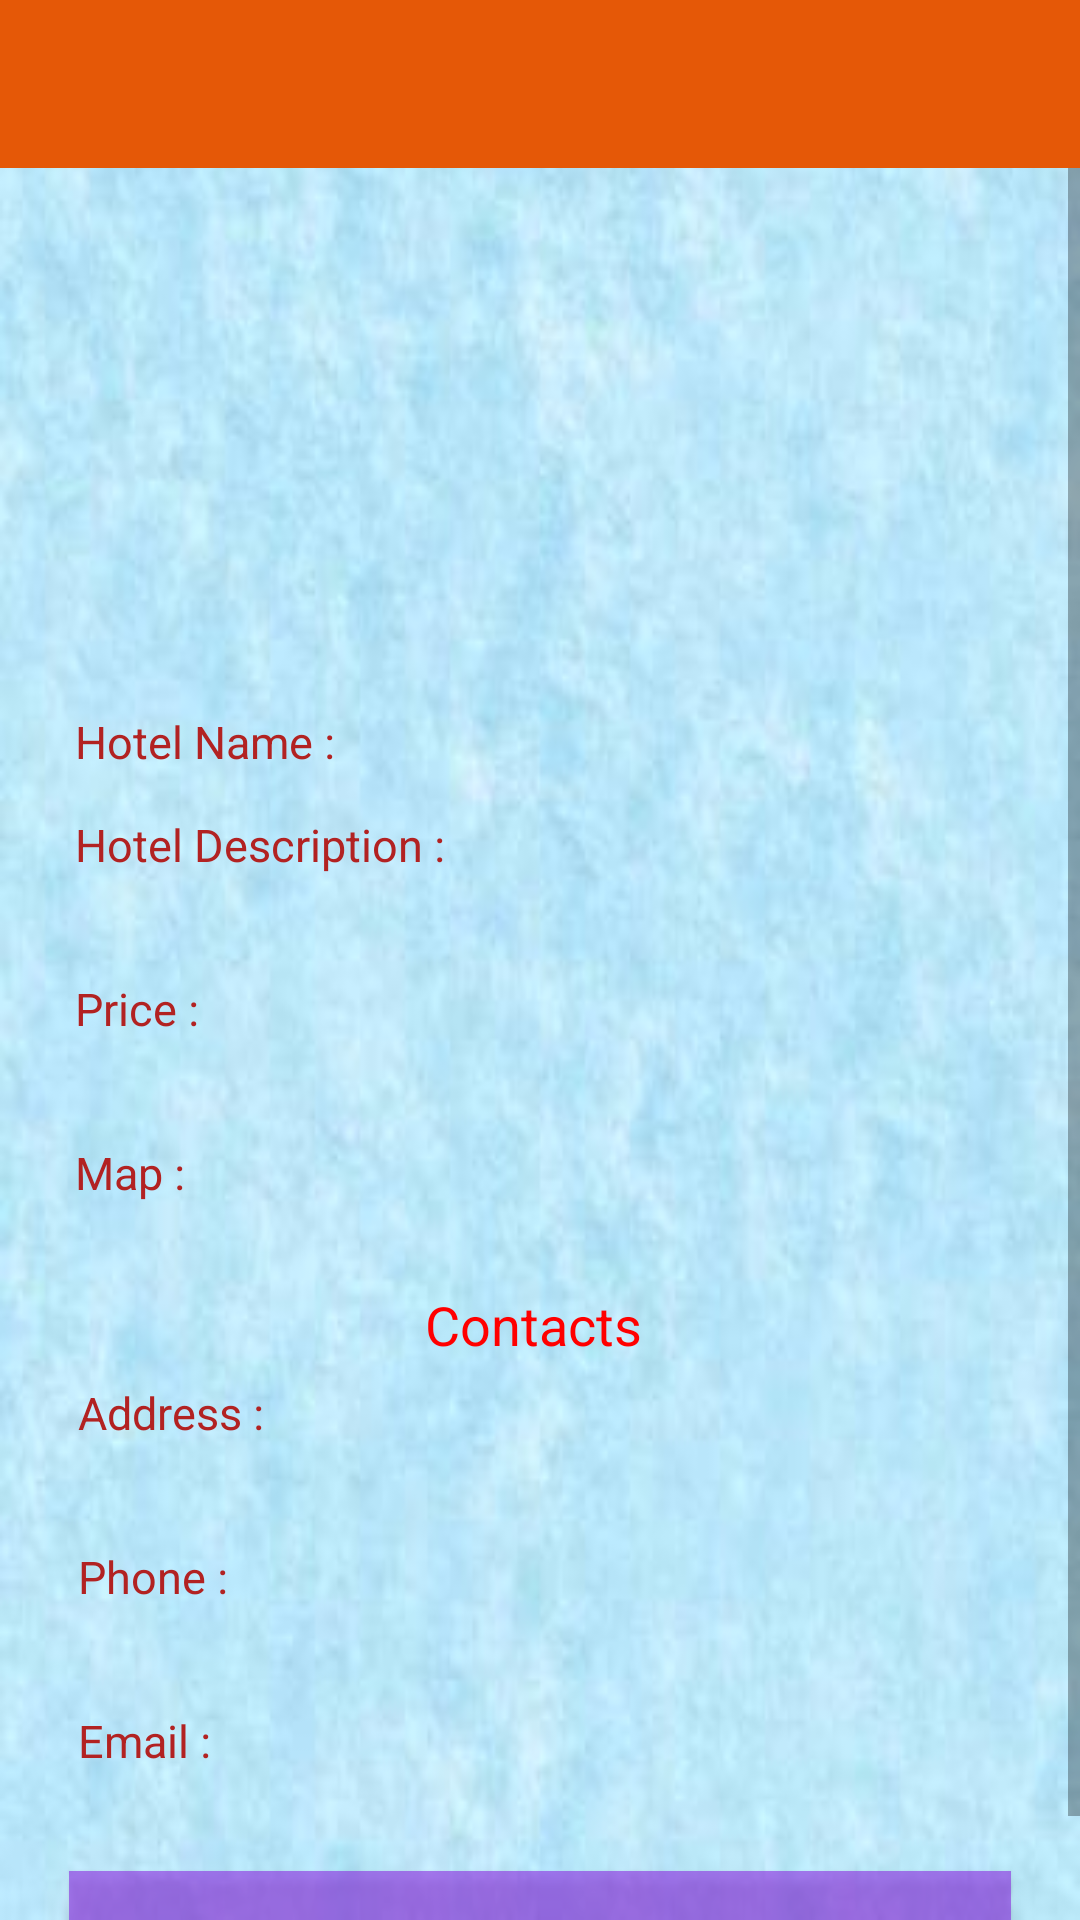

Produce the Android XML layout that renders to this screen, including the resource entries it uses.
<!-- AndroidManifest.xml: application theme Theme.TripMaster -->
<!-- res/layout/activity_hotel_details.xml -->
<LinearLayout xmlns:android="http://schemas.android.com/apk/res/android"
    xmlns:tools="http://schemas.android.com/tools"
    android:layout_width="match_parent"
    android:layout_height="match_parent"
    android:gravity="center"
    android:orientation="vertical"
    tools:context=".HotelDetails"
    android:background="@drawable/bkgd" >

    <include layout="@layout/toolbar" />

    <ScrollView
        android:layout_width="match_parent"
        android:layout_height="match_parent" >

        <LinearLayout
            android:paddingHorizontal="18dp"
            android:layout_width="match_parent"
            android:layout_height="match_parent"
            android:orientation="vertical" >

            <ImageView
                android:id="@+id/h_d_img"
                android:layout_width="match_parent"
                android:layout_height="150dp"
                android:layout_gravity="center"
                android:layout_marginVertical="12dp" />

            <LinearLayout
                android:layout_width="match_parent"
                android:layout_height="wrap_content"
                android:layout_margin="5dp"
                android:orientation="horizontal" >

                <TextView
                    android:layout_width="wrap_content"
                    android:layout_height="wrap_content"
                    android:padding="2dp"
                    android:text="Hotel Name : "
                    android:textColor="@color/firebrick"
                    android:textSize="15dp" />

                <TextView
                    android:id="@+id/txt_h_d_name"
                    android:layout_width="wrap_content"
                    android:layout_height="wrap_content"
                    android:text=""
                    android:textColor="@color/black"
                    android:textSize="15dp" />
            </LinearLayout>

            <LinearLayout
                android:layout_width="match_parent"
                android:layout_height="wrap_content"
                android:layout_margin="5dp"
                android:orientation="vertical" >

                <TextView
                    android:layout_width="wrap_content"
                    android:layout_height="wrap_content"
                    android:padding="2dp"
                    android:text="Hotel Description : "
                    android:textColor="@color/firebrick"
                    android:textSize="15dp" />

                <TextView
                    android:id="@+id/txt_h_d_desc"
                    android:layout_width="wrap_content"
                    android:layout_height="wrap_content"
                    android:textColor="@color/black"
                    android:textSize="15dp" />
            </LinearLayout>

            <LinearLayout
                android:layout_width="match_parent"
                android:layout_height="wrap_content"
                android:layout_margin="5dp"
                android:orientation="vertical" >

                <TextView
                    android:layout_width="wrap_content"
                    android:layout_height="wrap_content"
                    android:padding="2dp"
                    android:text="Price : "
                    android:textColor="@color/firebrick"
                    android:textSize="15dp" />

                <TextView
                    android:id="@+id/txt_h_d_price"
                    android:layout_width="wrap_content"
                    android:layout_height="wrap_content"
                    android:text=""
                    android:textColor="@color/black"
                    android:textSize="15dp" />
            </LinearLayout>

            <LinearLayout
                android:layout_width="match_parent"
                android:layout_height="wrap_content"
                android:layout_margin="5dp"
                android:orientation="vertical" >

                <TextView
                    android:layout_width="wrap_content"
                    android:layout_height="wrap_content"
                    android:padding="2dp"
                    android:text="Map : "
                    android:textColor="@color/firebrick"
                    android:textSize="15dp" />

                <TextView
                    android:id="@+id/txt_h_d_map"
                    android:layout_width="wrap_content"
                    android:layout_height="wrap_content"
                    android:autoLink="map|web"
           			android:linksClickable="true"
                    android:text=""
                    android:textColor="@color/black"
                    android:textSize="15dp" />
            </LinearLayout>

            <LinearLayout
                android:layout_width="match_parent"
                android:layout_height="wrap_content"
                android:layout_margin="1dp"
                android:orientation="vertical" >

                <TextView
                    android:layout_width="wrap_content"
                    android:layout_height="wrap_content"
                    android:layout_gravity="center"
                    android:text="Contacts "
                    android:textColor="@color/red"
                    android:textSize="18dp" />

                <LinearLayout
                    android:layout_width="match_parent"
                    android:layout_height="wrap_content"
                    android:layout_margin="5dp"
                    android:orientation="vertical" >

                    <TextView
                        android:layout_width="wrap_content"
                        android:layout_height="wrap_content"
                        android:padding="2dp"
                        android:text="Address : "
                        android:textColor="@color/firebrick"
                        android:textSize="15dp" />

                    <TextView
                        android:id="@+id/txt_h_d_addr"
                        android:layout_width="wrap_content"
                        android:layout_height="wrap_content"
                        android:text=""
                        android:textColor="@color/black"
                        android:textSize="15dp" />
                </LinearLayout>
                
                <LinearLayout
                    android:layout_width="match_parent"
                    android:layout_height="wrap_content"
                    android:layout_margin="5dp"
                    android:orientation="vertical" >

                    <TextView
                        android:layout_width="wrap_content"
                        android:layout_height="wrap_content"
                        android:padding="2dp"
                        android:text="Phone : "
                        android:textColor="@color/firebrick"
                        android:textSize="15dp" />

                    <TextView
                        android:id="@+id/txt_h_d_phone"
                        android:layout_width="wrap_content"
                        android:layout_height="wrap_content"
                        android:text=""
                        android:textColor="@color/black"
                        android:textSize="15dp" />
                </LinearLayout>
                
                <LinearLayout
                    android:layout_width="match_parent"
                    android:layout_height="wrap_content"
                    android:layout_margin="5dp"
                    android:orientation="vertical" >

                    <TextView
                        android:layout_width="wrap_content"
                        android:layout_height="wrap_content"
                        android:padding="2dp"
                        android:text="Email : "
                        android:textColor="@color/firebrick"
                        android:textSize="15dp" />

                    <TextView
                        android:id="@+id/txt_h_d_email"
                        android:layout_width="wrap_content"
                        android:layout_height="wrap_content"
                        android:text=""
                        android:textColor="@color/black"
                        android:textSize="15dp" />
                </LinearLayout>
                
            </LinearLayout>
            
            <Button
                android:id="@+id/btn_h_d_reviews"
                android:layout_width="match_parent"
                android:layout_height="wrap_content"
                android:text="View Reviews"
                android:textColor="@color/white"
                android:textSize="18dp"
                android:padding="3dp"
                android:layout_margin="5dp"
                android:background="@color/trans_purple"/>
            
        </LinearLayout>
    </ScrollView>

</LinearLayout>
<!-- res/layout/toolbar.xml (included above) -->
<androidx.appcompat.widget.Toolbar
    xmlns:android="http://schemas.android.com/apk/res/android"
    xmlns:app="http://schemas.android.com/apk/res-auto"
    android:id="@+id/toolbar"
    android:layout_height="wrap_content"
    android:layout_width="match_parent"
    android:fitsSystemWindows="true"
    android:minHeight="?attr/actionBarSize"
    app:titleTextColor="@color/white"
    app:theme="@style/Theme.MaterialComponents.Light"
    android:background="@color/themeColor">
</androidx.appcompat.widget.Toolbar>
<!-- resources referenced by this layout -->
<resources>
  <color name="black">#FF000000</color>
  <color name="firebrick">#B22222</color>
  <color name="red">#FF0000</color>
  <color name="themeColor">#E55807</color>
  <color name="trans_purple">#998A2BE2</color>
  <color name="white">#FFFFFFFF</color>
  <!-- drawable bkgd: jpg bitmap (drawable, 12231 bytes) -->
  <style name="Theme.TripMaster" parent="Theme.MaterialComponents.Light.NoActionBar">
          
          <item name="colorPrimary">@color/themeColor</item>
          <item name="colorPrimaryVariant">@color/themeColorDark</item>
          <item name="colorOnPrimary">@color/white</item>
          
          <item name="colorSecondary">@color/teal_200</item>
          <item name="colorSecondaryVariant">@color/teal_700</item>
          <item name="colorOnSecondary">@color/black</item>
          
          <item name="android:statusBarColor" tools:targetApi="l">?attr/colorPrimaryVariant</item>
          
      </style>
  <color name="themeColorDark">#9A3C06</color>
  <color name="teal_200">#FF03DAC5</color>
  <color name="teal_700">#FF018786</color>
</resources>
